Run: headless pygame with SDL's dummy video driver; simulated clock (each Clock.tick advances the game by its frame time, no real sleeping); random seed 0; keys injected as events and as key.get_pressed() state; no mouse input.
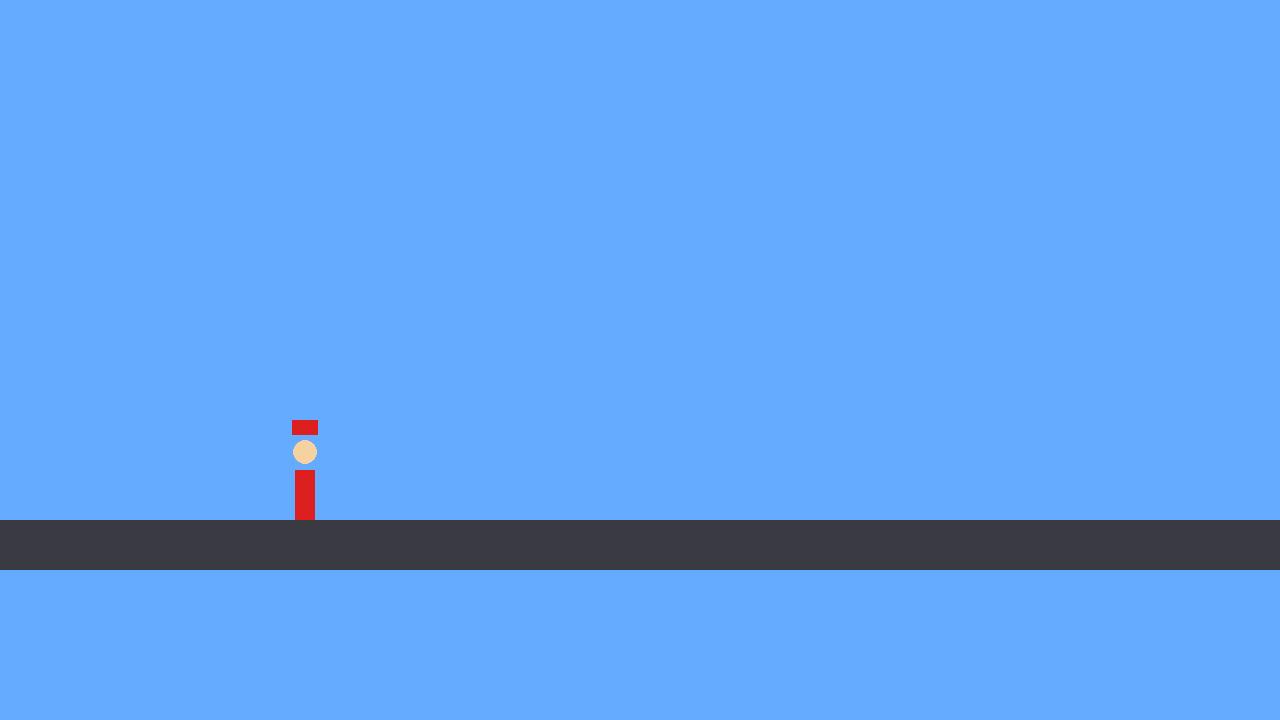
Frame 1 of 4 · flips 1–60 · no input
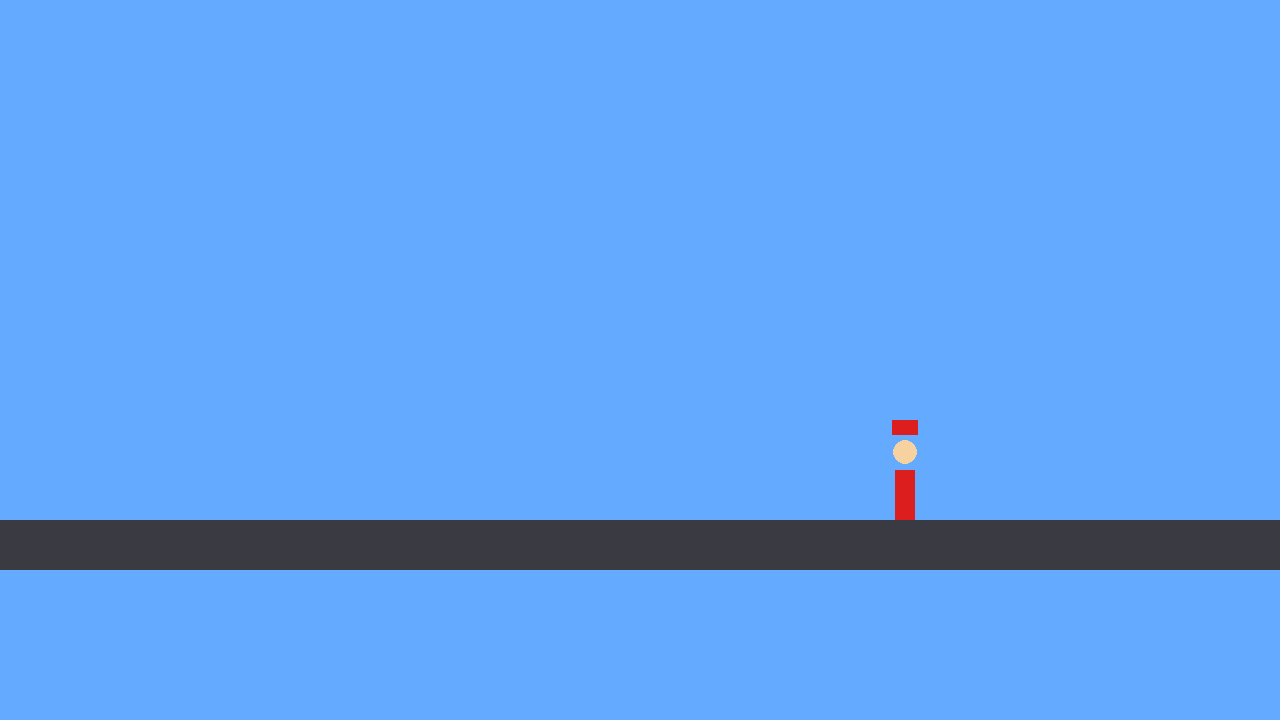
Frame 2 of 4 · flips 61–180 · tapped SPACE, RETURN · held RIGHT (→), D
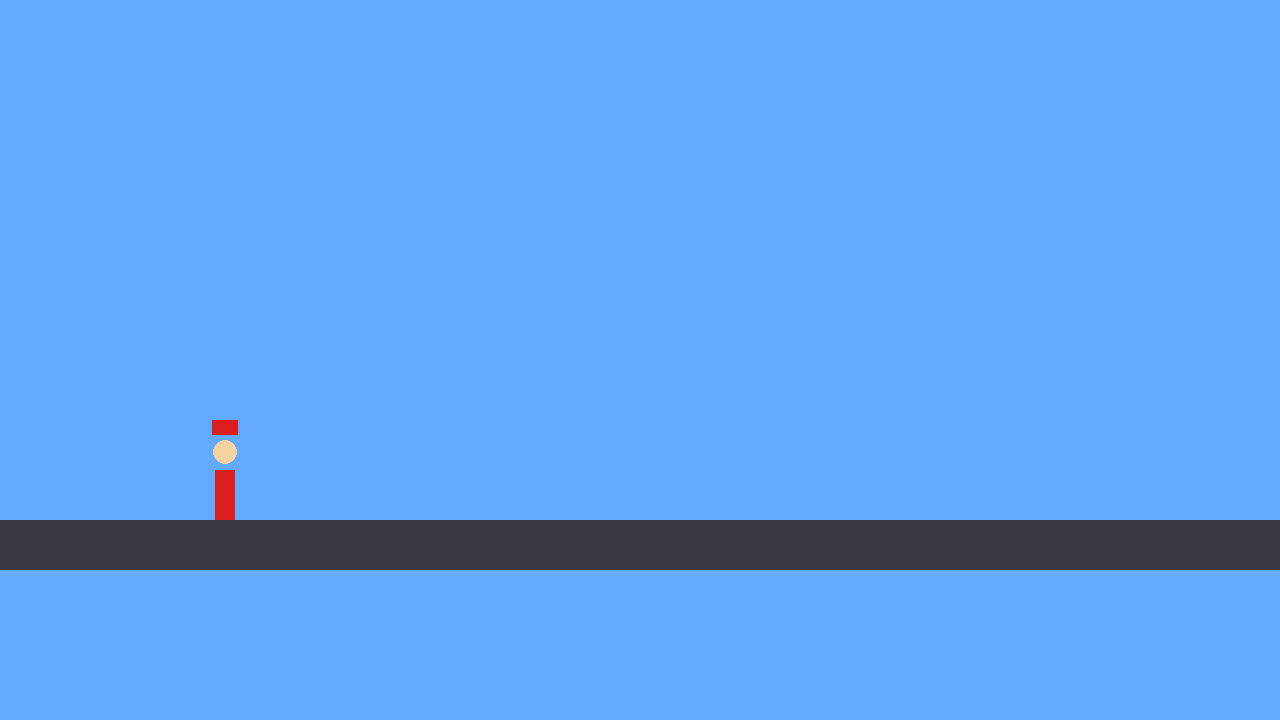
Frame 3 of 4 · flips 181–300 · held DOWN (↓), S
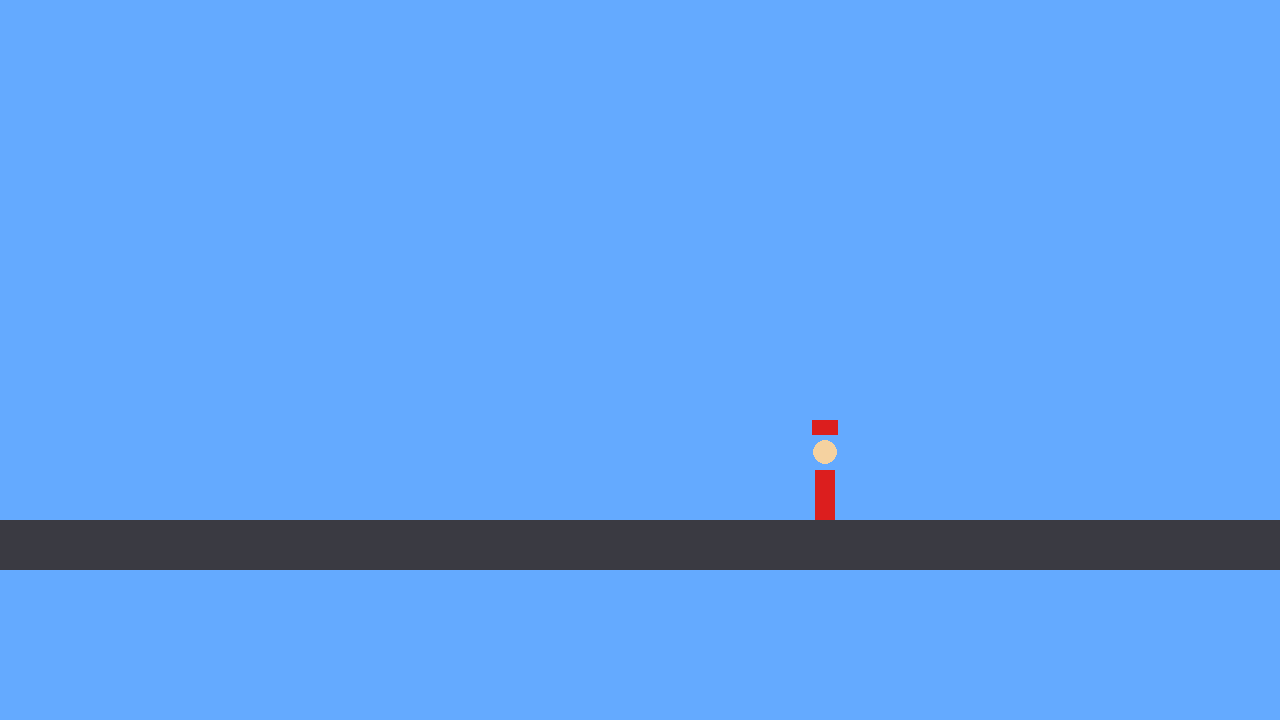
Frame 4 of 4 · flips 301–420 · held LEFT (←), A, UP (↑), W

The pygame program that drew these frames:

"""Debug version of the game with error catching."""
import os, sys, traceback
os.environ['PYGAME_HIDE_SUPPORT_PROMPT'] = '1'
os.environ['SDL_AUDIODRIVER'] = 'disk'

import pygame, math, random

try:
    pygame.init()
    W, H = 1280, 720
    screen = pygame.display.set_mode((W, H))
    pygame.display.set_caption('DEBUG')
    clock = pygame.time.Clock()

    print("pygame initialized", flush=True)

    running = True
    frame = 0
    while running:
        try:
            dt = clock.tick(60) / 1000.0
            dt = min(dt, 0.05)

            for event in pygame.event.get():
                if event.type == pygame.QUIT:
                    print(f"QUIT event at frame {frame}", flush=True)
                    running = False
                if event.type == pygame.KEYDOWN:
                    if event.key == pygame.K_ESCAPE:
                        running = False

            keys = pygame.key.get_pressed()

            # Simple test — just draw a moving rectangle
            screen.fill((100, 170, 255))
            
            # Draw a simple player
            px = int((frame * 5) % W)
            pygame.draw.rect(screen, (220, 30, 30), (px, H-250, 20, 50))
            pygame.draw.ellipse(screen, (245, 210, 160), (px-2, H-280, 24, 24))
            pygame.draw.rect(screen, (220, 30, 30), (px-3, H-300, 26, 15))
            
            # Road
            pygame.draw.rect(screen, (58, 58, 66), (0, H-200, W, 50))
            
            pygame.display.flip()
            frame += 1

            if frame % 60 == 0:
                print(f"Frame {frame} alive", flush=True)

        except Exception as e:
            print(f"ERROR in frame {frame}: {e}", flush=True)
            traceback.print_exc()
            running = False

    pygame.quit()
    print(f"EXITED normally after {frame} frames", flush=True)

except Exception as e:
    print(f"FATAL ERROR: {e}", flush=True)
    traceback.print_exc()
    pygame.quit()
